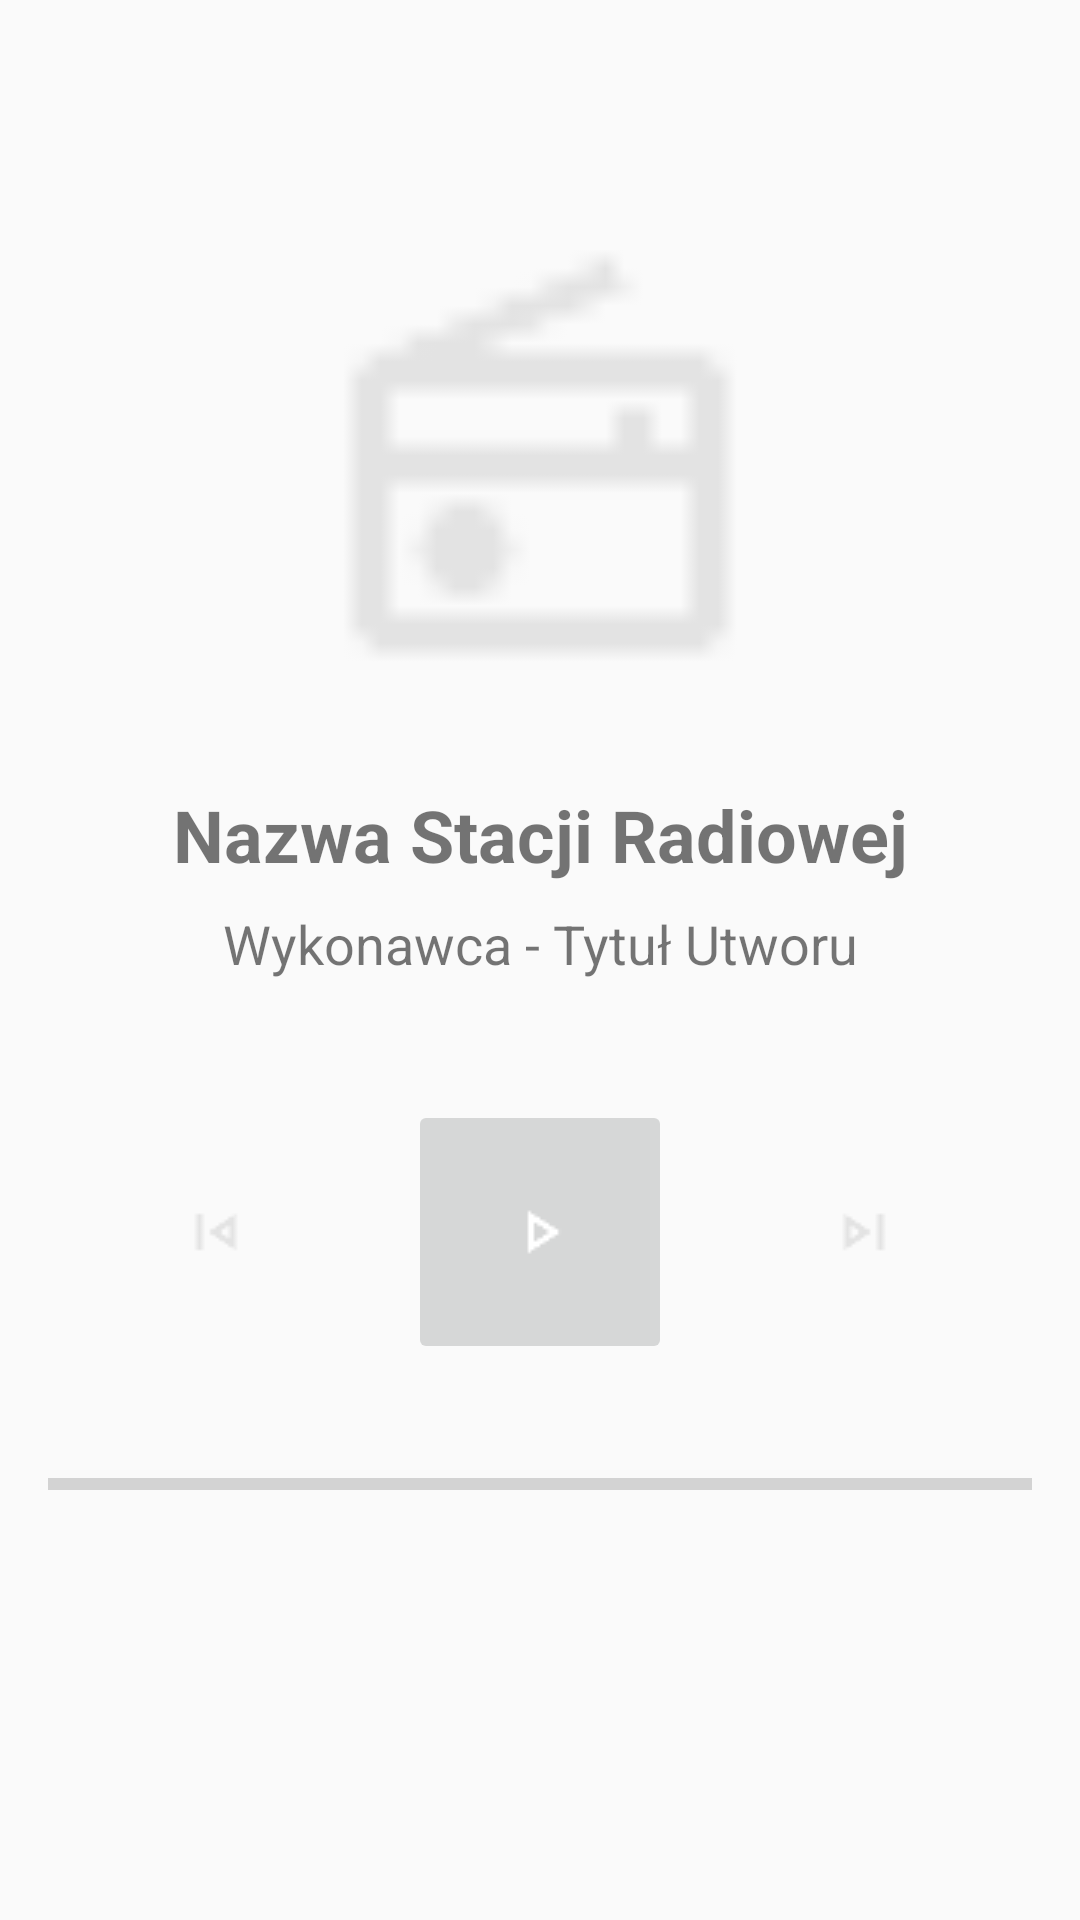

This screen was rendered from an Android layout file. Write that file and the resources it references.
<!-- AndroidManifest.xml: application theme Theme.InternetRadio -->
<!-- res/layout/fragment_radio.xml -->
<?xml version="1.0" encoding="utf-8"?>
<androidx.constraintlayout.widget.ConstraintLayout xmlns:android="http://schemas.android.com/apk/res/android"
    xmlns:app="http://schemas.android.com/apk/res-auto"
    xmlns:tools="http://schemas.android.com/tools"
    android:layout_width="match_parent"
    android:layout_height="match_parent"
    android:padding="16dp"
    tools:context="com.example.internetradio.fragments.RadioFragment">

    <ImageView
        android:id="@+id/station_logo"
        android:layout_width="150dp"
        android:layout_height="150dp"
        android:layout_marginTop="64dp"
        android:src="@drawable/ic_radio_default"
        android:contentDescription="Logo stacji"
        app:layout_constraintEnd_toEndOf="parent"
        app:layout_constraintStart_toStartOf="parent"
        app:layout_constraintTop_toTopOf="parent" />

    <TextView
        android:id="@+id/station_name_text"
        android:layout_width="0dp"
        android:layout_height="wrap_content"
        android:layout_marginTop="32dp"
        android:text="Nazwa Stacji Radiowej"
        android:textAlignment="center"
        android:textSize="24sp"
        android:textStyle="bold"
        app:layout_constraintEnd_toEndOf="parent"
        app:layout_constraintStart_toStartOf="parent"
        app:layout_constraintTop_toBottomOf="@+id/station_logo" />

    <TextView
        android:id="@+id/track_info_text"
        android:layout_width="0dp"
        android:layout_height="wrap_content"
        android:layout_marginTop="8dp"
        android:text="Wykonawca - Tytuł Utworu"
        android:textAlignment="center"
        android:textSize="18sp"
        app:layout_constraintEnd_toEndOf="parent"
        app:layout_constraintStart_toStartOf="parent"
        app:layout_constraintTop_toBottomOf="@+id/station_name_text" />

    <LinearLayout
        android:id="@+id/control_layout"
        android:layout_width="match_parent"
        android:layout_height="wrap_content"
        android:layout_marginTop="40dp"
        android:gravity="center"
        android:orientation="horizontal"
        app:layout_constraintEnd_toEndOf="parent"
        app:layout_constraintStart_toStartOf="parent"
        app:layout_constraintTop_toBottomOf="@+id/track_info_text">

        <ImageButton
            android:id="@+id/button_prev_station"
            android:layout_width="64dp"
            android:layout_height="64dp"
            android:layout_marginEnd="16dp"
            android:background="?attr/selectableItemBackgroundBorderless"
            android:src="@drawable/ic_skip_previous"
            android:contentDescription="Poprzednia stacja" />

        <ImageButton
            android:id="@+id/button_play_pause"
            android:layout_width="88dp"
            android:layout_height="88dp"
            android:layout_marginStart="16dp"
            android:layout_marginEnd="16dp"
            android:src="@drawable/ic_play"
            android:tint="@android:color/white"
            android:contentDescription="Odtwarzaj/Pauzuj" />

        <ImageButton
            android:id="@+id/button_next_station"
            android:layout_width="64dp"
            android:layout_height="64dp"
            android:layout_marginStart="16dp"
            android:background="?attr/selectableItemBackgroundBorderless"
            android:src="@drawable/ic_skip_next"
            android:contentDescription="Następna stacja" />
    </LinearLayout>

    <ProgressBar
        android:id="@+id/playback_progress"
        style="?android:attr/progressBarStyleHorizontal"
        android:layout_width="0dp"
        android:layout_height="wrap_content"
        android:layout_marginTop="32dp"
        android:max="100"
        android:progress="0"
        app:layout_constraintEnd_toEndOf="parent"
        app:layout_constraintStart_toStartOf="parent"
        app:layout_constraintTop_toBottomOf="@+id/control_layout" />

</androidx.constraintlayout.widget.ConstraintLayout>
<!-- resources referenced by this layout -->
<resources>
  <!-- drawable ic_play: png bitmap (drawable, 352 bytes) -->
  <!-- drawable ic_radio_default: png bitmap (drawable, 442 bytes) -->
  <!-- drawable ic_skip_next: png bitmap (drawable, 299 bytes) -->
  <!-- drawable ic_skip_previous: png bitmap (drawable, 297 bytes) -->
  <style name="Theme.InternetRadio" parent="Theme.AppCompat.Light.NoActionBar">
          <item name="colorPrimary">@color/purple_500</item>
      </style>
  <!-- not gathered from this repository: default colours our renderer supplied (Android Studio template values) -->
  <color name="purple_500">#FF6200EE</color>
</resources>
